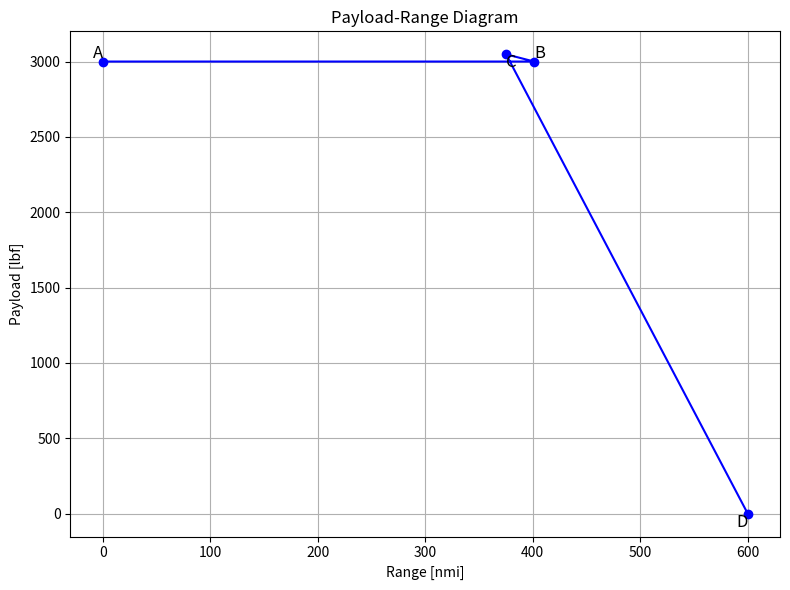

Recreate this plot in Python.
import numpy as np
import matplotlib.pyplot as plt


def RangeCalculator(eta, c, L_D, W_o, W_f):
    """Simple Breguet Range Equation"""
    R = (eta / c) * L_D * np.log(W_o / W_f)  # in ft
    return R

def SfcUnitConverter(sfc):
    """Converts a specific fuel consumption from lbm/hp/hr to ft^-1"""
    return sfc / 1980000

def LiftCoefficient(Cdo, AR, e):
    """Estimates L/D ratio assuming min drag configuration"""
    k = 1 / (np.pi * e * AR)
    C_L = np.sqrt(Cdo / k)
    L_D = 0.94 * C_L / (Cdo + k * C_L ** 2)
    return L_D

def PlotPayloadRange(Fuel, Max_Payload, W_e, CD_o, R_ferry, e, eta, AR, c):
    c = SfcUnitConverter(c)  # convert to ft^-1
    L_D = LiftCoefficient(CD_o, AR, e)
    

    Fuel_Max_Payload = Fuel * 0.94
    Fuel_Reserves = Fuel * 0.06
    GTOW = W_e + Fuel_Reserves + Max_Payload + Fuel_Max_Payload

    # Point A: Zero range, max payload
    R_a = 0
    W_a = Max_Payload

    # Point B: Max payload range (excluding reserves)
    Wb_o = GTOW
    Wb_f = GTOW - Fuel_Max_Payload
    R_b = RangeCalculator(eta, c, L_D, Wb_o, Wb_f)
    W_b = Max_Payload

    # Point D: Max range, zero payload (ferry flight)
    Wd_f = W_e + Fuel_Reserves
    Wd_o = Wd_f * np.exp(R_ferry * c / (eta * L_D))
    max_fuel = Wd_o - Wd_f
    print(max_fuel)
    R_d = R_ferry
    W_d = 0

    # Point C: Max range 
    Max_Fuel_Payload = GTOW - W_e - Fuel_Reserves - max_fuel
    Wc_o = W_e + Fuel_Reserves + max_fuel + Max_Fuel_Payload
    Wc_f = Wc_o - max_fuel
    R_c = RangeCalculator(eta, c, L_D, Wc_o, Wc_f)
    W_c = Max_Fuel_Payload

    # Convert range to nautical miles
    ft_to_nmi = 1 / 6076.12
    R_vals = np.array([R_a, R_b, R_c, R_d]) * ft_to_nmi
    W_vals = np.array([W_a, W_b, W_c, W_d])

    # Plot
    plt.figure(figsize=(8, 6))
    plt.plot(R_vals, W_vals, marker='o', linestyle='-', color='b')
    plt.text(R_vals[0], W_vals[0], 'A', fontsize=12, ha='right', va='bottom')
    plt.text(R_vals[1], W_vals[1], 'B', fontsize=12, ha='left', va='bottom')
    plt.text(R_vals[2], W_vals[2], 'C', fontsize=12, ha='left', va='top')
    plt.text(R_vals[3], W_vals[3], 'D', fontsize=12, ha='right', va='top')

    plt.xlabel('Range [nmi]')
    plt.ylabel('Payload [lbf]')
    plt.title('Payload-Range Diagram')
    plt.grid(True)
    plt.tight_layout()
    plt.show()


# Settings
Total_Mission_Fuel = 822.08 # lbf
Max_Payload = 3000           # lbf
W_e = 4690                   # lbf
CD_o = 0.04048
R_ferry = 3.646e+6           # ft (600 nmi)
e = 1.3567
eta = 0.72
AR = 5
c = 0.6  # lbm/hp/hr

PlotPayloadRange(Total_Mission_Fuel, Max_Payload, W_e, CD_o, R_ferry, e, eta, AR, c)
